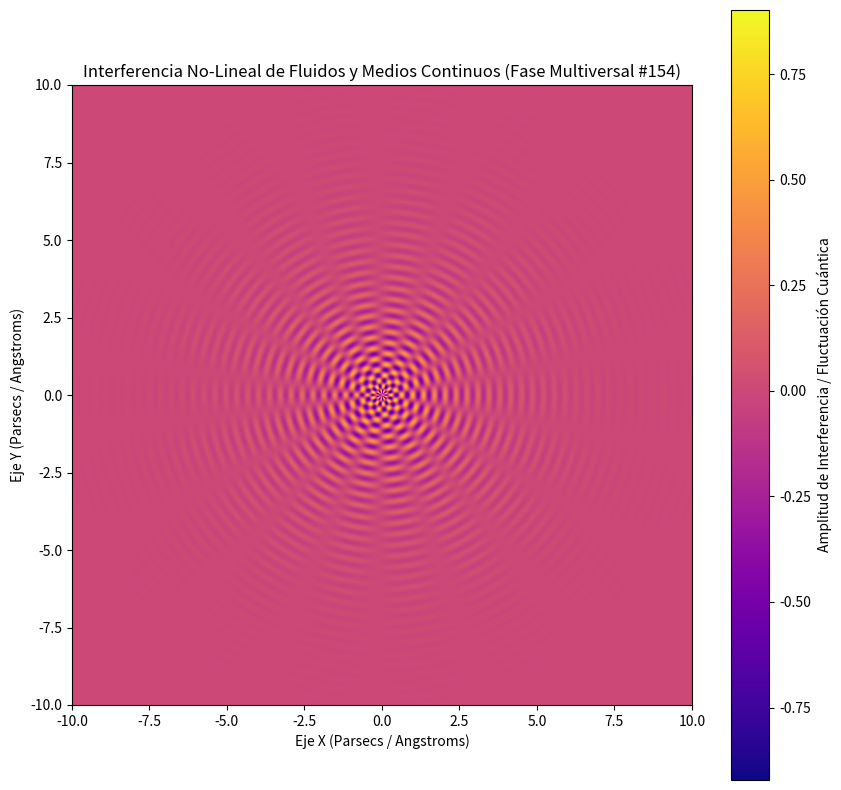

Write Python code to recreate this figure.
%matplotlib inline
# Simulación Multiversal: Fluidos y Medios Continuos - Variante 154
import numpy as np
import matplotlib.pyplot as plt

# Parámetros Físicos No-Lineales
omega_1 = 17.845
omega_2 = 8.852
lambda_decay = 0.538
phase_shift = 2.67

x = np.linspace(-10, 10, 800)
y = np.linspace(-10, 10, 800)
X, Y = np.meshgrid(x, y)

# Dinámica de Fluidos / Campos Tensor-Escalares (Fase Multiversal)
R = np.sqrt(X**2 + Y**2) + 1e-5
Z = (np.sin(omega_1 * R + phase_shift) * np.cos(omega_2 * np.arctan2(Y, X))) * np.exp(-lambda_decay * R)

plt.figure(figsize=(10, 10))
plt.imshow(Z, cmap='plasma', extent=[-10, 10, -10, 10], origin='lower')
plt.colorbar(label='Amplitud de Interferencia / Fluctuación Cuántica')
plt.title(r'Interferencia No-Lineal de Fluidos y Medios Continuos (Fase Multiversal #154)')
plt.xlabel('Eje X (Parsecs / Angstroms)')
plt.ylabel('Eje Y (Parsecs / Angstroms)')
plt.show()
